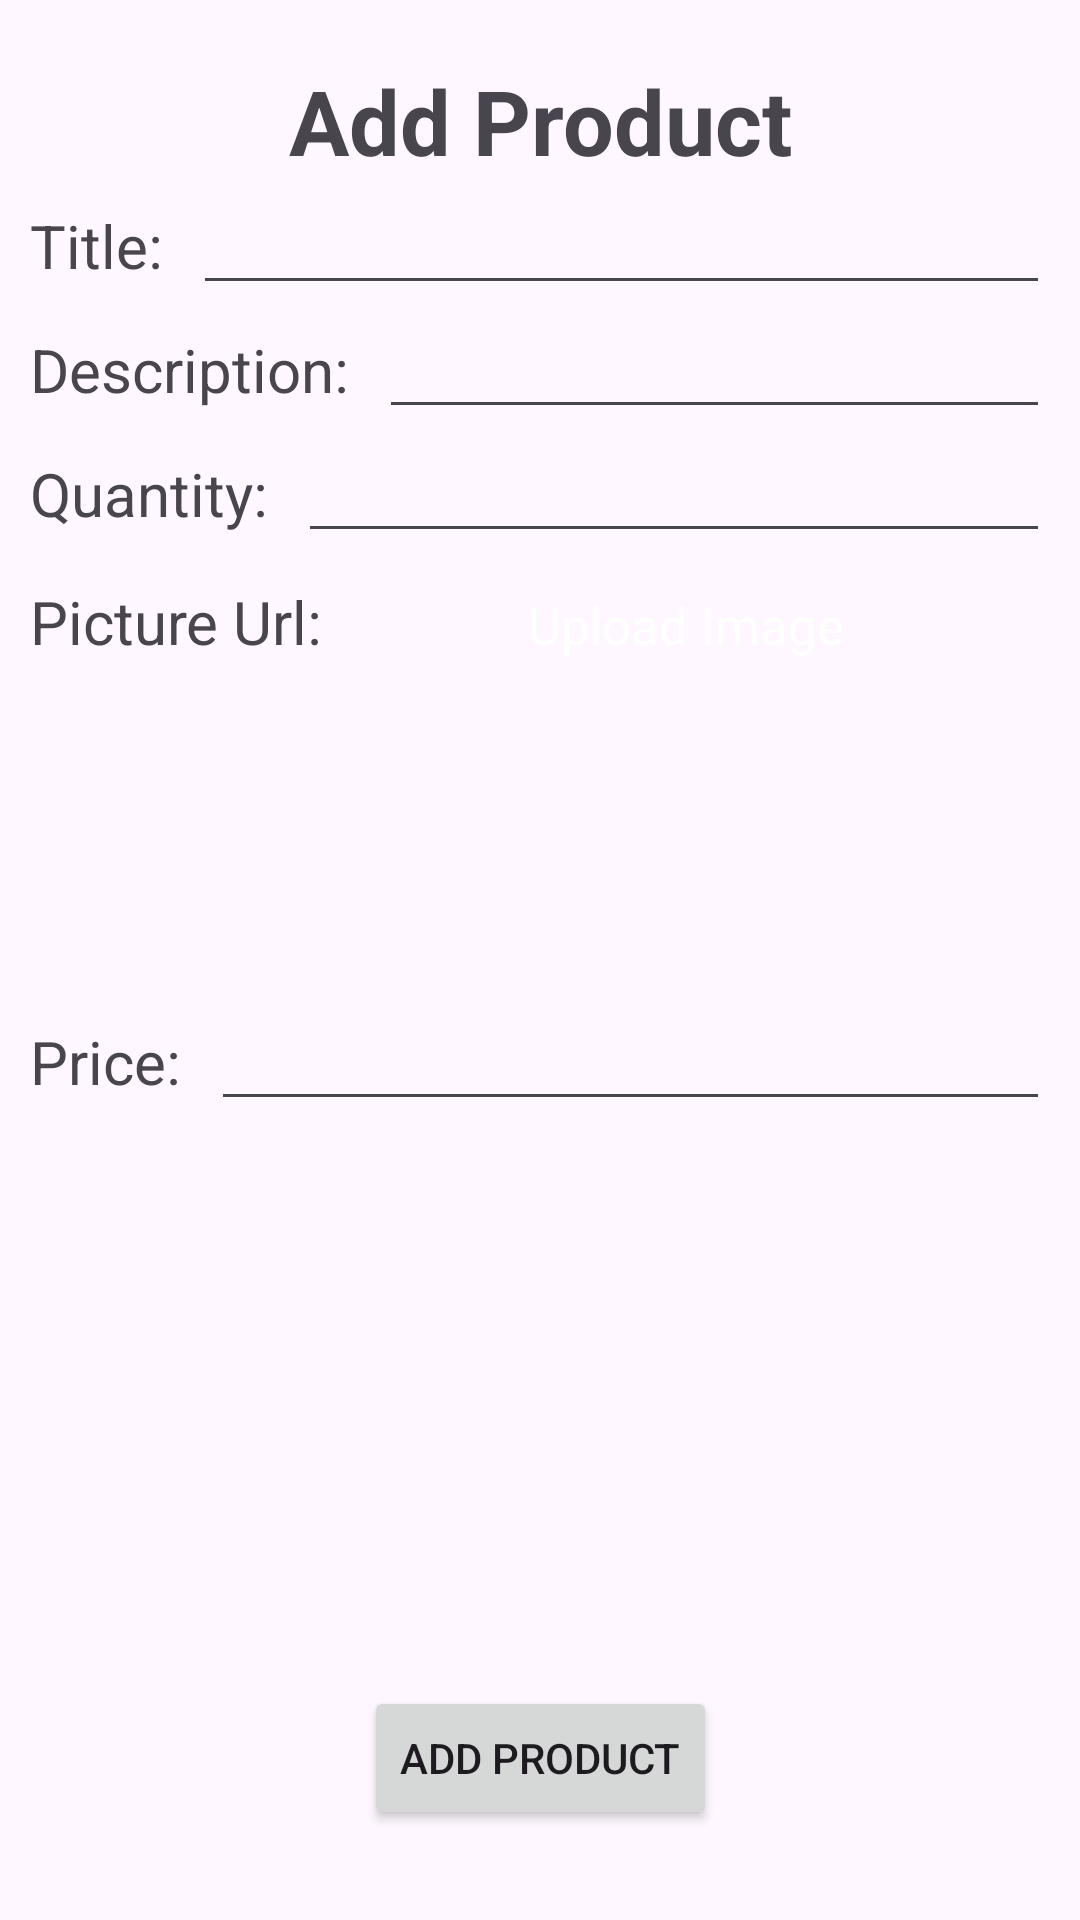

This screen was rendered from an Android layout file. Write that file and the resources it references.
<!-- AndroidManifest.xml: application theme Theme.PRM392 -->
<!-- res/layout/activity_add_product.xml -->
<?xml version="1.0" encoding="utf-8"?>
<androidx.constraintlayout.widget.ConstraintLayout xmlns:android="http://schemas.android.com/apk/res/android"
    xmlns:app="http://schemas.android.com/apk/res-auto"
    xmlns:tools="http://schemas.android.com/tools"
    android:id="@+id/main"
    android:layout_width="match_parent"
    android:layout_height="match_parent"
    tools:context=".Activity.AddProduct">
<TextView
    android:id="@+id/addProductTitle"
    android:layout_width="wrap_content"
    android:layout_height="wrap_content"
    android:text="Add Product"
    android:textSize="30sp"
    android:layout_marginTop="20dp"
    android:textStyle="bold"
    app:layout_constraintStart_toStartOf="parent"
    app:layout_constraintTop_toTopOf="parent"
    app:layout_constraintEnd_toEndOf="parent"
    />
    <LinearLayout
        android:id="@+id/nameWrapper"
        android:layout_width="match_parent"
        android:layout_height="wrap_content"
        android:layout_marginStart="10dp"
        android:layout_marginEnd="10dp"
        app:layout_constraintStart_toStartOf="parent"
        app:layout_constraintTop_toBottomOf="@id/addProductTitle"
        >
        <TextView
            android:id="@+id/nameTxt"
            android:layout_width="wrap_content"
            android:layout_height="wrap_content"
             android:text="Title:"
            android:textSize="20sp"
            />
        <EditText
         android:id="@+id/nameInput"
         android:layout_width="match_parent"
         android:layout_height="wrap_content"
         android:layout_marginStart="10dp"
          />
    </LinearLayout>
    <LinearLayout
        android:id="@+id/descriptionWrapper"
        android:layout_width="match_parent"
        android:layout_height="wrap_content"
        android:layout_marginStart="10dp"
        android:layout_marginEnd="10dp"
        app:layout_constraintStart_toStartOf="parent"
        app:layout_constraintTop_toBottomOf="@id/nameWrapper"
        >
        <TextView
            android:id="@+id/descriptionTxt"
            android:layout_width="wrap_content"
            android:layout_height="wrap_content"
            android:text="Description:"
            android:textSize="20sp"
            />
        <EditText
            android:id="@+id/descriptionInput"
            android:layout_width="match_parent"
            android:layout_height="wrap_content"
            android:layout_marginStart="10dp"
            />
    </LinearLayout>
    <LinearLayout
        android:id="@+id/quantityWrapper"
        android:layout_width="match_parent"
        android:layout_height="wrap_content"
        android:layout_marginStart="10dp"
        android:layout_marginEnd="10dp"
        app:layout_constraintStart_toStartOf="parent"
        app:layout_constraintTop_toBottomOf="@id/descriptionWrapper"
        >
        <TextView
            android:id="@+id/quantityTxt"
            android:layout_width="wrap_content"
            android:layout_height="wrap_content"
            android:text="Quantity:"
            android:textSize="20sp"
            />
        <EditText
            android:id="@+id/quantityInput"
            android:layout_width="match_parent"
            android:layout_height="wrap_content"
            android:layout_marginStart="10dp"
            />
    </LinearLayout>
    <LinearLayout
        android:id="@+id/picWrapper"
        android:layout_width="match_parent"
        android:layout_height="wrap_content"
        app:layout_constraintStart_toStartOf="parent"
        android:layout_marginStart="10dp"
        android:layout_marginEnd="10dp"
        app:layout_constraintTop_toBottomOf="@id/quantityWrapper"
        >
        <TextView
            android:id="@+id/picTxt"
            android:layout_width="wrap_content"
            android:layout_height="wrap_content"
            android:text="Picture Url:"
            android:textSize="20sp"
            />
        <androidx.appcompat.widget.AppCompatButton
            android:id="@+id/btnUploadImage"
            style="@android:style/Widget.Button"
            android:layout_width="0dp"
            android:layout_height="wrap_content"
            android:layout_weight="1"
            android:background="@drawable/green_button_bg"
            android:textColor="@color/white"
            android:textSize="17sp"
            android:text="Upload Image"
            android:visibility="visible" />

        





    </LinearLayout>
    <ImageView
        android:id="@+id/imagePreview"
        android:layout_width="100dp"
        android:layout_height="100dp"
        app:layout_constraintTop_toBottomOf="@id/picWrapper"
        app:layout_constraintStart_toStartOf="parent"
        android:layout_marginStart="10dp"
        />
    <LinearLayout
        android:id="@+id/priceWrapper"
        android:layout_width="match_parent"
        android:layout_height="wrap_content"
        app:layout_constraintStart_toStartOf="parent"
        android:layout_marginStart="10dp"
        android:layout_marginEnd="10dp"
        app:layout_constraintTop_toBottomOf="@id/imagePreview"
        >
        <TextView
            android:id="@+id/priceTxt"
            android:layout_width="wrap_content"
            android:layout_height="wrap_content"
            android:text="Price:"
            android:textSize="20sp"
            />
        <EditText
            android:id="@+id/priceInput"
            android:layout_width="match_parent"
            android:layout_height="wrap_content"
            android:inputType="numberDecimal"
            android:layout_marginStart="10dp"
            />
    </LinearLayout>
<Button
    android:id="@+id/confirmAddBtn"
    android:layout_width="wrap_content"
    android:layout_height="wrap_content"
    android:text="Add Product"
    app:layout_constraintStart_toStartOf="parent"
    app:layout_constraintBottom_toBottomOf="parent"
    app:layout_constraintEnd_toEndOf="parent"
    android:layout_marginBottom="30dp"
    />
</androidx.constraintlayout.widget.ConstraintLayout>
<!-- resources referenced by this layout -->
<resources>
  <color name="white">#FFFFFFFF</color>
  <style name="Theme.PRM392" parent="Theme.MaterialComponents.DayNight.DarkActionBar">
          
          <item name="colorPrimary">@color/purple_500</item>
          <item name="colorPrimaryVariant">@color/purple_700</item>
          <item name="colorOnPrimary">@color/white</item>
          
          <item name="colorSecondary">@color/teal_200</item>
          <item name="colorSecondaryVariant">@color/teal_700</item>
          <item name="colorOnSecondary">@color/black</item>
          
          <item name="android:statusBarColor">?attr/colorPrimaryVariant</item>
          
      </style>
  <color name="purple_500">#FF6200EE</color>
  <color name="purple_700">#FF3700B3</color>
  <color name="teal_200">#FF03DAC5</color>
  <color name="teal_700">#FF018786</color>
  <color name="black">#FF000000</color>
</resources>
